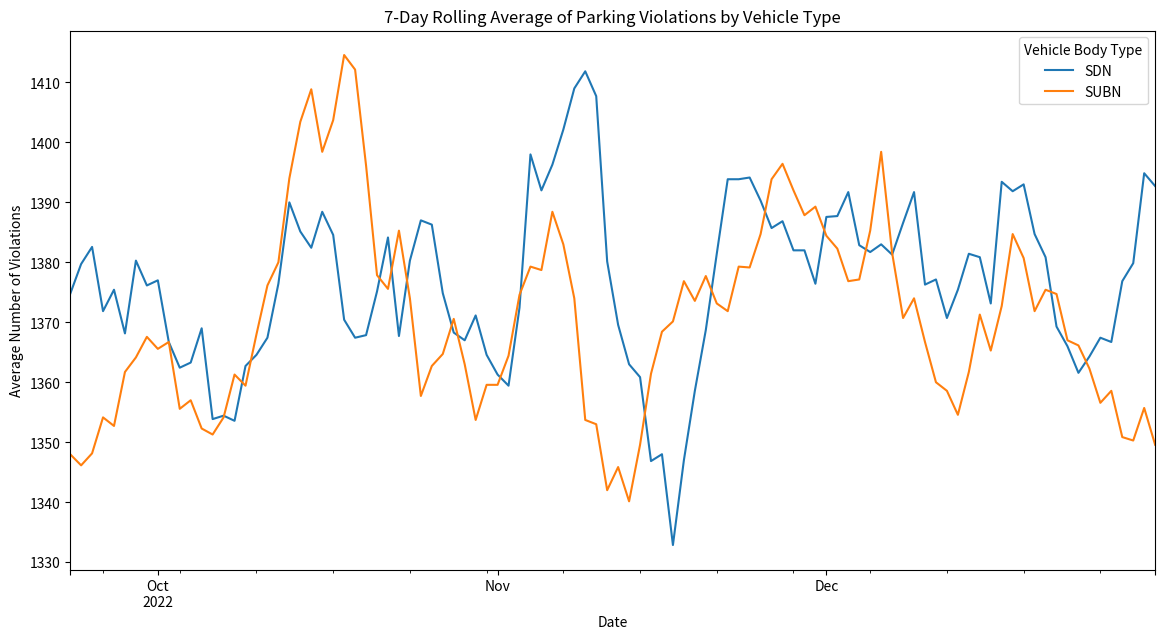

Python code for this plot:
%load_ext cudf.pandas
import pandas as pd
import random

# Define the species categories
species_categories = ['setosa', 'versicolor', 'virginica']
flower_color_categories = ['red','yellow','green']

# Define the range for each attribute based on typical iris flower measurements
sepal_length_range = (4.0, 8.0)

# Create data for 1,000,000 samples
n = 1000000
data = {
    'sepal_length': [random.uniform(*sepal_length_range) for _ in range(n)],
    'flower_color': [random.choice(flower_color_categories) for _ in range(n)],
    'species': [random.choice(species_categories) for _ in range(n)]
}

df = pd.DataFrame(data)

df.groupby(['species','flower_color']).size().sort_values(ascending=False)







%load_ext cudf.pandas
import pandas as pd
import numpy as np

# Define the number of rows
num_rows = 1000000

states = ["NY", "NJ", "CA", "TX"]
violations = ["Double Parking", "Expired Meter", "No Parking", "Fire Hydrant",
              "Bus Stop"]
vehicle_types = ["SUBN", "SDN"]

# Generate random data for Dataset 1
data1 = {
    "Registration State": np.random.choice(states, size=num_rows),
    "Ticket Number": np.random.randint(1000000000, 9999999999, size=num_rows)
}

# Generate random data for Dataset 2
data2 = {
    "Ticket Number": np.random.choice(data1['Ticket Number'], size=num_rows),  # Reusing ticket numbers to ensure matches
    "Violation Description": np.random.choice(violations, size=num_rows)
}

# Create DataFrames
df1 = pd.DataFrame(data1)
df2 = pd.DataFrame(data2)

# Perform an inner join on 'Ticket Number'
merged_df = pd.merge(df1, df2, on="Ticket Number", how="inner")

# Display some of the joined data
print(merged_df.head())

%load_ext cudf.pandas
import pandas as pd
import numpy as np

import pandas as pd
import numpy as np

# Define the number of rows
num_rows = 1000000

# Define the possible values
states = ["NY", "NJ", "CA", "TX"]
violations = ["Double Parking", "Expired Meter", "No Parking", "Fire Hydrant", "Bus Stop"]
vehicle_types = ["SUBN", "SDN"]

start_date = "2022-01-01"
end_date = "2022-12-31"
# Create a date range
dates = pd.date_range(start=start_date, end=end_date, freq='D')

# Generate random data
data = {
    "Registration State": np.random.choice(states, size=num_rows),
    "Violation Description": np.random.choice(violations, size=num_rows),
    "Vehicle Body Type": np.random.choice(vehicle_types, size=num_rows),
    "Issue Date": np.random.choice(dates, size=num_rows),
    "Ticket Number": np.random.randint(1000000000, 9999999999, size=num_rows)
}

# Create a DataFrame
df = pd.DataFrame(data)

# Adding issue weekday based on the "Issue Date"
weekday_names = {
    0: "Monday",
    1: "Tuesday",
    2: "Wednesday",
    3: "Thursday",
    4: "Friday",
    5: "Saturday",
    6: "Sunday",
}

df["issue_weekday"] = df["Issue Date"].dt.weekday.map(weekday_names)

# Grouping by issue_weekday and counting the Summons Number
df.groupby(["Issue Date"])["Ticket Number"
].count().sort_values()

%load_ext cudf.pandas
import pandas as pd
import numpy as np

# Randomly generated dataset of parking violations-
# Define the number of rows
num_rows = 1000000

states = ["NY", "NJ", "CA", "TX"]
violations = ["Double Parking", "Expired Meter", "No Parking",
              "Fire Hydrant", "Bus Stop"]
vehicle_types = ["SUBN", "SDN"]

# Create a date range
start_date = "2022-01-01"
end_date = "2022-12-31"
dates = pd.date_range(start=start_date, end=end_date, freq='D')

# Generate random data
data = {
    "Registration State": np.random.choice(states, size=num_rows),
    "Violation Description": np.random.choice(violations, size=num_rows),
    "Vehicle Body Type": np.random.choice(vehicle_types, size=num_rows),
    "Issue Date": np.random.choice(dates, size=num_rows),
    "Ticket Number": np.random.randint(1000000000, 9999999999, size=num_rows)
}

# Create a DataFrame
df = pd.DataFrame(data)

# Which parking violation is most commonly committed by vehicles from various U.S states?

(df[["Registration State", "Violation Description"]]  # get only these two columns
 .value_counts()  # get the count of offences per state and per type of offence
 .groupby("Registration State")  # group by state
 .head(1)  # get the first row in each group (the type of offence with the largest count)
 .sort_index()  # sort by state name
 .reset_index()
)

%load_ext cudf.pandas
import pandas as pd
import numpy as np
import matplotlib.pyplot as plt

# Randomly generated dataset of parking violations-
# Define the number of rows
num_rows = 1000000

states = ["NY", "NJ", "CA", "TX"]
violations = ["Double Parking", "Expired Meter", "No Parking",
              "Fire Hydrant", "Bus Stop"]
vehicle_types = ["SUBN", "SDN"]

# Create a date range
start_date = "2022-01-01"
end_date = "2022-12-31"
dates = pd.date_range(start=start_date, end=end_date, freq='D')

# Generate random data
data = {
    "Registration State": np.random.choice(states, size=num_rows),
    "Violation Description": np.random.choice(violations, size=num_rows),
    "Vehicle Body Type": np.random.choice(vehicle_types, size=num_rows),
    "Issue Date": np.random.choice(dates, size=num_rows),
    "Ticket Number": np.random.randint(1000000000, 9999999999, size=num_rows)
}

# Create a DataFrame
df = pd.DataFrame(data)

# How does the parking violations change from day to day segmented by vehicle type
# Averaged using a 7-day rolling mean

daily_counts = df.groupby(['Issue Date', 'Vehicle Body Type']
                          ).size().unstack(fill_value=0)

# Calculate a 7-day rolling mean of daily violations for each vehicle type
rolling_means = daily_counts.rolling(window=7).mean()

# Display the rolling means for each vehicle type over time
rolling_means.tail(100).plot(figsize=(14, 7),
                             title="7-Day Rolling Average of Parking Violations by Vehicle Type")
plt.ylabel("Average Number of Violations")
plt.xlabel("Date")
plt.show()